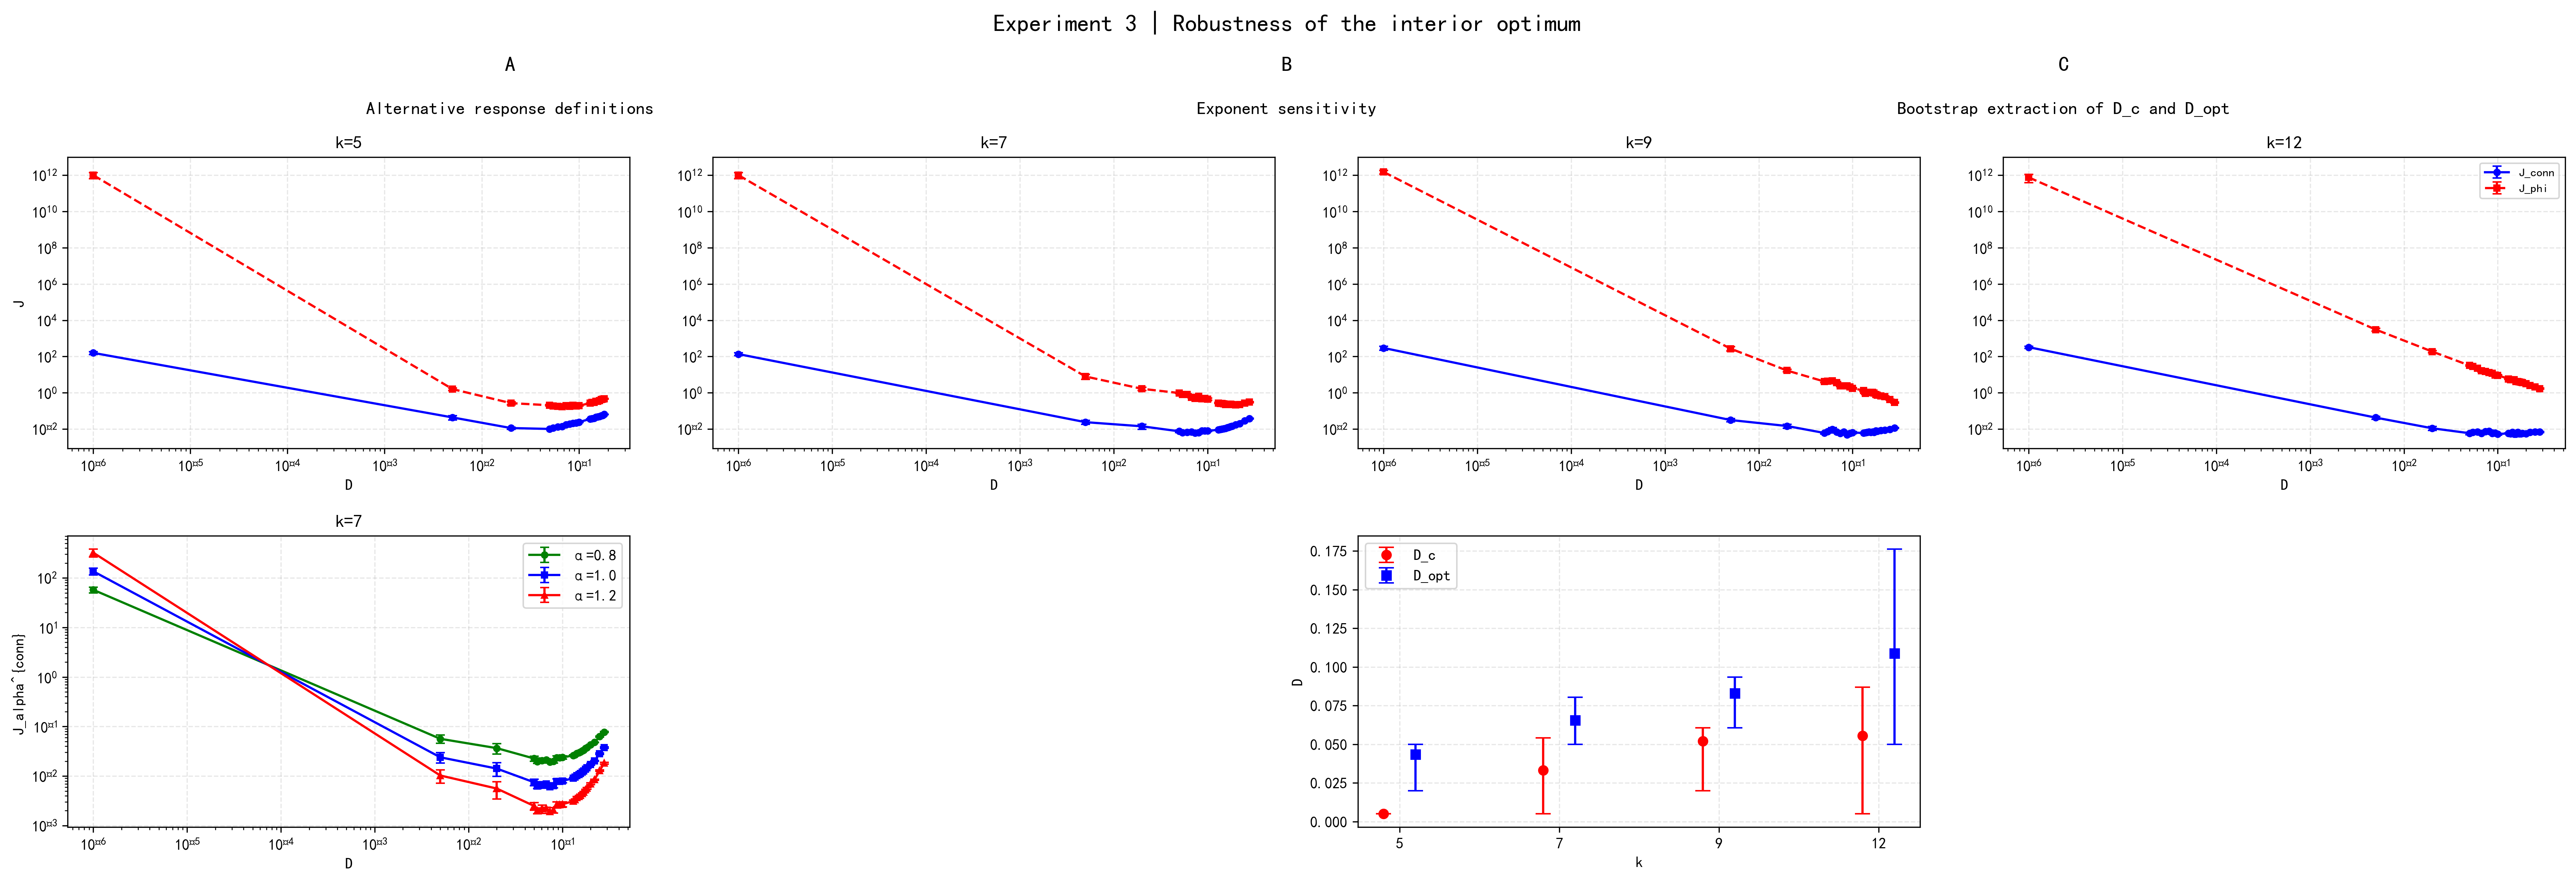

Reproduce this figure in Python.
import pandas as pd
import numpy as np
import matplotlib.pyplot as plt
import warnings
warnings.filterwarnings('ignore')

# 设置中文字体和样式
plt.rcParams['font.sans-serif'] = ['SimHei']
plt.rcParams['axes.unicode_minus'] = False
plt.rcParams['font.size'] = 10
plt.rcParams['axes.linewidth'] = 0.8

# 读取数据
df = pd.read_csv('seed_metrics/seed_metrics_extended_plus_highD.csv')

# 过滤N=1024的数据
df = df[df['N'] == 1024]

# 按N,k,D分组计算均值和标准误
grouped = df.groupby(['N', 'k', 'D'])
aggregated = grouped.agg({
    'J_phi': ['mean', 'sem'],
    'J_conn': ['mean', 'sem'],
    'Jalpha_conn_0.8': ['mean', 'sem'],
    'Jalpha_conn_1.0': ['mean', 'sem'],
    'Jalpha_conn_1.2': ['mean', 'sem']
}).reset_index()

# 重命名列
aggregated.columns = ['N', 'k', 'D', 'J_phi_mean', 'J_phi_sem', 'J_conn_mean', 'J_conn_sem',
                      'Jalpha_conn_0.8_mean', 'Jalpha_conn_0.8_sem',
                      'Jalpha_conn_1.0_mean', 'Jalpha_conn_1.0_sem',
                      'Jalpha_conn_1.2_mean', 'Jalpha_conn_1.2_sem']

# 计算bootstrap汇总（只针对conn）
def calculate_bootstrap(df, response_key, n_bootstrap=1000):
    results = []
    for (N, k), group in df.groupby(['N', 'k']):
        # 提取D值并排序
        D_values = sorted(group['D'].unique())
        
        # 对每个seed计算J_conn随D的曲线
        seed_curves = {}
        for seed in group['seed'].unique():
            seed_data = group[group['seed'] == seed]
            seed_curves[seed] = seed_data.set_index('D')['J_conn']
        
        # Bootstrap过程
        Dc_bootstrap = []
        Dopt_bootstrap = []
        Delta_bootstrap = []
        Valley_bootstrap = []
        
        for _ in range(n_bootstrap):
            # 随机选择seed（有放回）
            sampled_seeds = np.random.choice(list(seed_curves.keys()), size=len(seed_curves), replace=True)
            
            # 计算平均曲线
            mean_curve = np.zeros(len(D_values))
            for seed in sampled_seeds:
                mean_curve += seed_curves[seed].values
            mean_curve /= len(sampled_seeds)
            
            # 找到D_opt（J_conn最小的点）
            Dopt_idx = np.argmin(mean_curve)
            Dopt = D_values[Dopt_idx]
            
            # 找到D_c（在D_opt之前的第一个明显下降点）
            Dc = D_values[0]  # 默认值
            if Dopt_idx > 0:
                # 只在D_opt之前寻找
                for i in range(Dopt_idx):
                    if mean_curve[i] > mean_curve[i+1] * 1.01:  # 下降超过1%
                        Dc = D_values[i]
                        break
                # 如果没有找到明显下降，使用D_opt之前的中间点
                if Dc == D_values[0] and Dopt_idx > 1:
                    Dc = D_values[Dopt_idx // 2]
            
            # 确保D_c < D_opt
            if Dc >= Dopt:
                if Dopt_idx > 0:
                    Dc = D_values[Dopt_idx - 1]
                else:
                    Dc = D_values[0]
            
            # 计算Delta和Valley
            Delta = Dopt - Dc
            Valley = mean_curve[Dopt_idx]
            
            Dc_bootstrap.append(Dc)
            Dopt_bootstrap.append(Dopt)
            Delta_bootstrap.append(Delta)
            Valley_bootstrap.append(Valley)
        
        # 计算统计量
        Dc_mean = np.mean(Dc_bootstrap)
        Dc_ci_lo = np.percentile(Dc_bootstrap, 2.5)
        Dc_ci_hi = np.percentile(Dc_bootstrap, 97.5)
        
        Dopt_mean = np.mean(Dopt_bootstrap)
        Dopt_ci_lo = np.percentile(Dopt_bootstrap, 2.5)
        Dopt_ci_hi = np.percentile(Dopt_bootstrap, 97.5)
        
        Delta_mean = np.mean(Delta_bootstrap)
        Delta_ci_lo = np.percentile(Delta_bootstrap, 2.5)
        Delta_ci_hi = np.percentile(Delta_bootstrap, 97.5)
        
        Valley_mean = np.mean(Valley_bootstrap)
        Valley_ci_lo = np.percentile(Valley_bootstrap, 2.5)
        Valley_ci_hi = np.percentile(Valley_bootstrap, 97.5)
        
        results.append({
            'N': N,
            'k': k,
            'response_key': response_key,
            'Dc_mean': Dc_mean,
            'Dc_ci_lo': Dc_ci_lo,
            'Dc_ci_hi': Dc_ci_hi,
            'Dopt_mean': Dopt_mean,
            'Dopt_ci_lo': Dopt_ci_lo,
            'Dopt_ci_hi': Dopt_ci_hi,
            'Delta_mean': Delta_mean,
            'Delta_ci_lo': Delta_ci_lo,
            'Delta_ci_hi': Delta_ci_hi,
            'Valley_mean': Valley_mean,
            'Valley_ci_lo': Valley_ci_lo,
            'Valley_ci_hi': Valley_ci_hi
        })
    
    return pd.DataFrame(results)

# 计算bootstrap汇总
bootstrap_df = calculate_bootstrap(df, 'conn')

# 保存bootstrap汇总到文件
bootstrap_df.to_csv('bootstrap_summary_conn_from_extended_plus_highD.csv', index=False)

# 创建图表 - 1×3 主panel结构
fig = plt.figure(figsize=(24, 8))

# 总标题
plt.suptitle('Experiment 3 | Robustness of the interior optimum', fontsize=16, y=1.02)

# Panel A: Alternative response definitions (J_phi vs J_conn for different k)
fig.text(0.2, 0.95, 'A', fontsize=14, fontweight='bold', ha='center')
fig.text(0.2, 0.90, 'Alternative response definitions', fontsize=12, ha='center')

# 创建4个子图，共享y轴
k_values = [5, 7, 9, 12]
axes = []
for i, k in enumerate(k_values):
    if i == 0:
        ax = fig.add_subplot(2, 4, i+1)
        axes.append(ax)
    else:
        ax = fig.add_subplot(2, 4, i+1, sharey=axes[0])
        axes.append(ax)
    
    k_data = aggregated[aggregated['k'] == k]
    D_values = k_data['D']
    
    # 绘制J_conn（蓝实线）
    ax.errorbar(D_values, k_data['J_conn_mean'], yerr=k_data['J_conn_sem'], 
                label='J_conn', color='blue', linestyle='-', marker='o', capsize=3, markersize=4)
    
    # 绘制J_phi（红虚线）
    ax.errorbar(D_values, k_data['J_phi_mean'], yerr=k_data['J_phi_sem'], 
                label='J_phi', color='red', linestyle='--', marker='s', capsize=3, markersize=4)
    
    ax.set_title(f'k={k}')
    ax.set_xlabel('D')
    if i == 0:
        ax.set_ylabel('J')
    ax.set_xscale('log')
    ax.set_yscale('log')
    # 只在最后一个子图显示图例
    if i == 3:
        ax.legend(fontsize=8, loc='upper right')
    # 网格
    ax.grid(True, alpha=0.3, linestyle='--')

# Panel B: Exponent sensitivity (Jalpha_conn for k=7)
fig.text(0.5, 0.95, 'B', fontsize=14, fontweight='bold', ha='center')
fig.text(0.5, 0.90, 'Exponent sensitivity', fontsize=12, ha='center')
ax2 = fig.add_subplot(2, 4, 5)

# 只画k=7的数据
k_data = aggregated[aggregated['k'] == 7]
D_values = k_data['D']

# 绘制不同alpha值的曲线
ax2.errorbar(D_values, k_data['Jalpha_conn_0.8_mean'], yerr=k_data['Jalpha_conn_0.8_sem'], 
             label='α=0.8', color='green', linestyle='-', marker='o', capsize=3, markersize=4)
ax2.errorbar(D_values, k_data['Jalpha_conn_1.0_mean'], yerr=k_data['Jalpha_conn_1.0_sem'], 
             label='α=1.0', color='blue', linestyle='-', marker='s', capsize=3, markersize=4)
ax2.errorbar(D_values, k_data['Jalpha_conn_1.2_mean'], yerr=k_data['Jalpha_conn_1.2_sem'], 
             label='α=1.2', color='red', linestyle='-', marker='^', capsize=3, markersize=4)

ax2.set_title('k=7')
ax2.set_xlabel('D')
ax2.set_ylabel('J_alpha^{conn}')
ax2.set_xscale('log')
ax2.set_yscale('log')
ax2.legend(fontsize=10)
ax2.grid(True, alpha=0.3, linestyle='--')

# Panel C: Bootstrap extraction of D_c and D_opt
fig.text(0.8, 0.95, 'C', fontsize=14, fontweight='bold', ha='center')
fig.text(0.8, 0.90, 'Bootstrap extraction of D_c and D_opt', fontsize=12, ha='center')
ax3 = fig.add_subplot(2, 4, 7)
k_values = [5, 7, 9, 12]

# 绘制D_c和D_opt的点及置信区间
for i, k in enumerate(k_values):
    k_data = bootstrap_df[bootstrap_df['k'] == k]
    if not k_data.empty:
        # 计算误差条（确保非负）
        dc_err_lo = max(0, k_data['Dc_mean'].values[0] - k_data['Dc_ci_lo'].values[0])
        dc_err_hi = max(0, k_data['Dc_ci_hi'].values[0] - k_data['Dc_mean'].values[0])
        
        dopt_err_lo = max(0, k_data['Dopt_mean'].values[0] - k_data['Dopt_ci_lo'].values[0])
        dopt_err_hi = max(0, k_data['Dopt_ci_hi'].values[0] - k_data['Dopt_mean'].values[0])
        
        # D_c
        ax3.errorbar(i, k_data['Dc_mean'].values[0], 
                    yerr=[[dc_err_lo], [dc_err_hi]],
                    fmt='o', color='red', capsize=5, label='D_c' if i == 0 else '', markersize=6)
        
        # D_opt
        ax3.errorbar(i + 0.2, k_data['Dopt_mean'].values[0], 
                    yerr=[[dopt_err_lo], [dopt_err_hi]],
                    fmt='s', color='blue', capsize=5, label='D_opt' if i == 0 else '', markersize=6)

# 设置x轴标签
ax3.set_xticks([i + 0.1 for i in range(len(k_values))])
ax3.set_xticklabels(k_values)
ax3.set_xlabel('k')
ax3.set_ylabel('D')
ax3.legend(fontsize=10)
ax3.grid(True, alpha=0.3, linestyle='--')

# 调整布局
plt.tight_layout()
plt.subplots_adjust(top=0.85, hspace=0.3)

# 保存图表
plt.savefig('exp3_figure.png', dpi=300, bbox_inches='tight')
plt.savefig('exp3_figure.svg', bbox_inches='tight')

# 显示图表
plt.show()

print("图表生成完成！")
print("bootstrap汇总已保存到 bootstrap_summary_conn_from_extended_plus_highD.csv")
